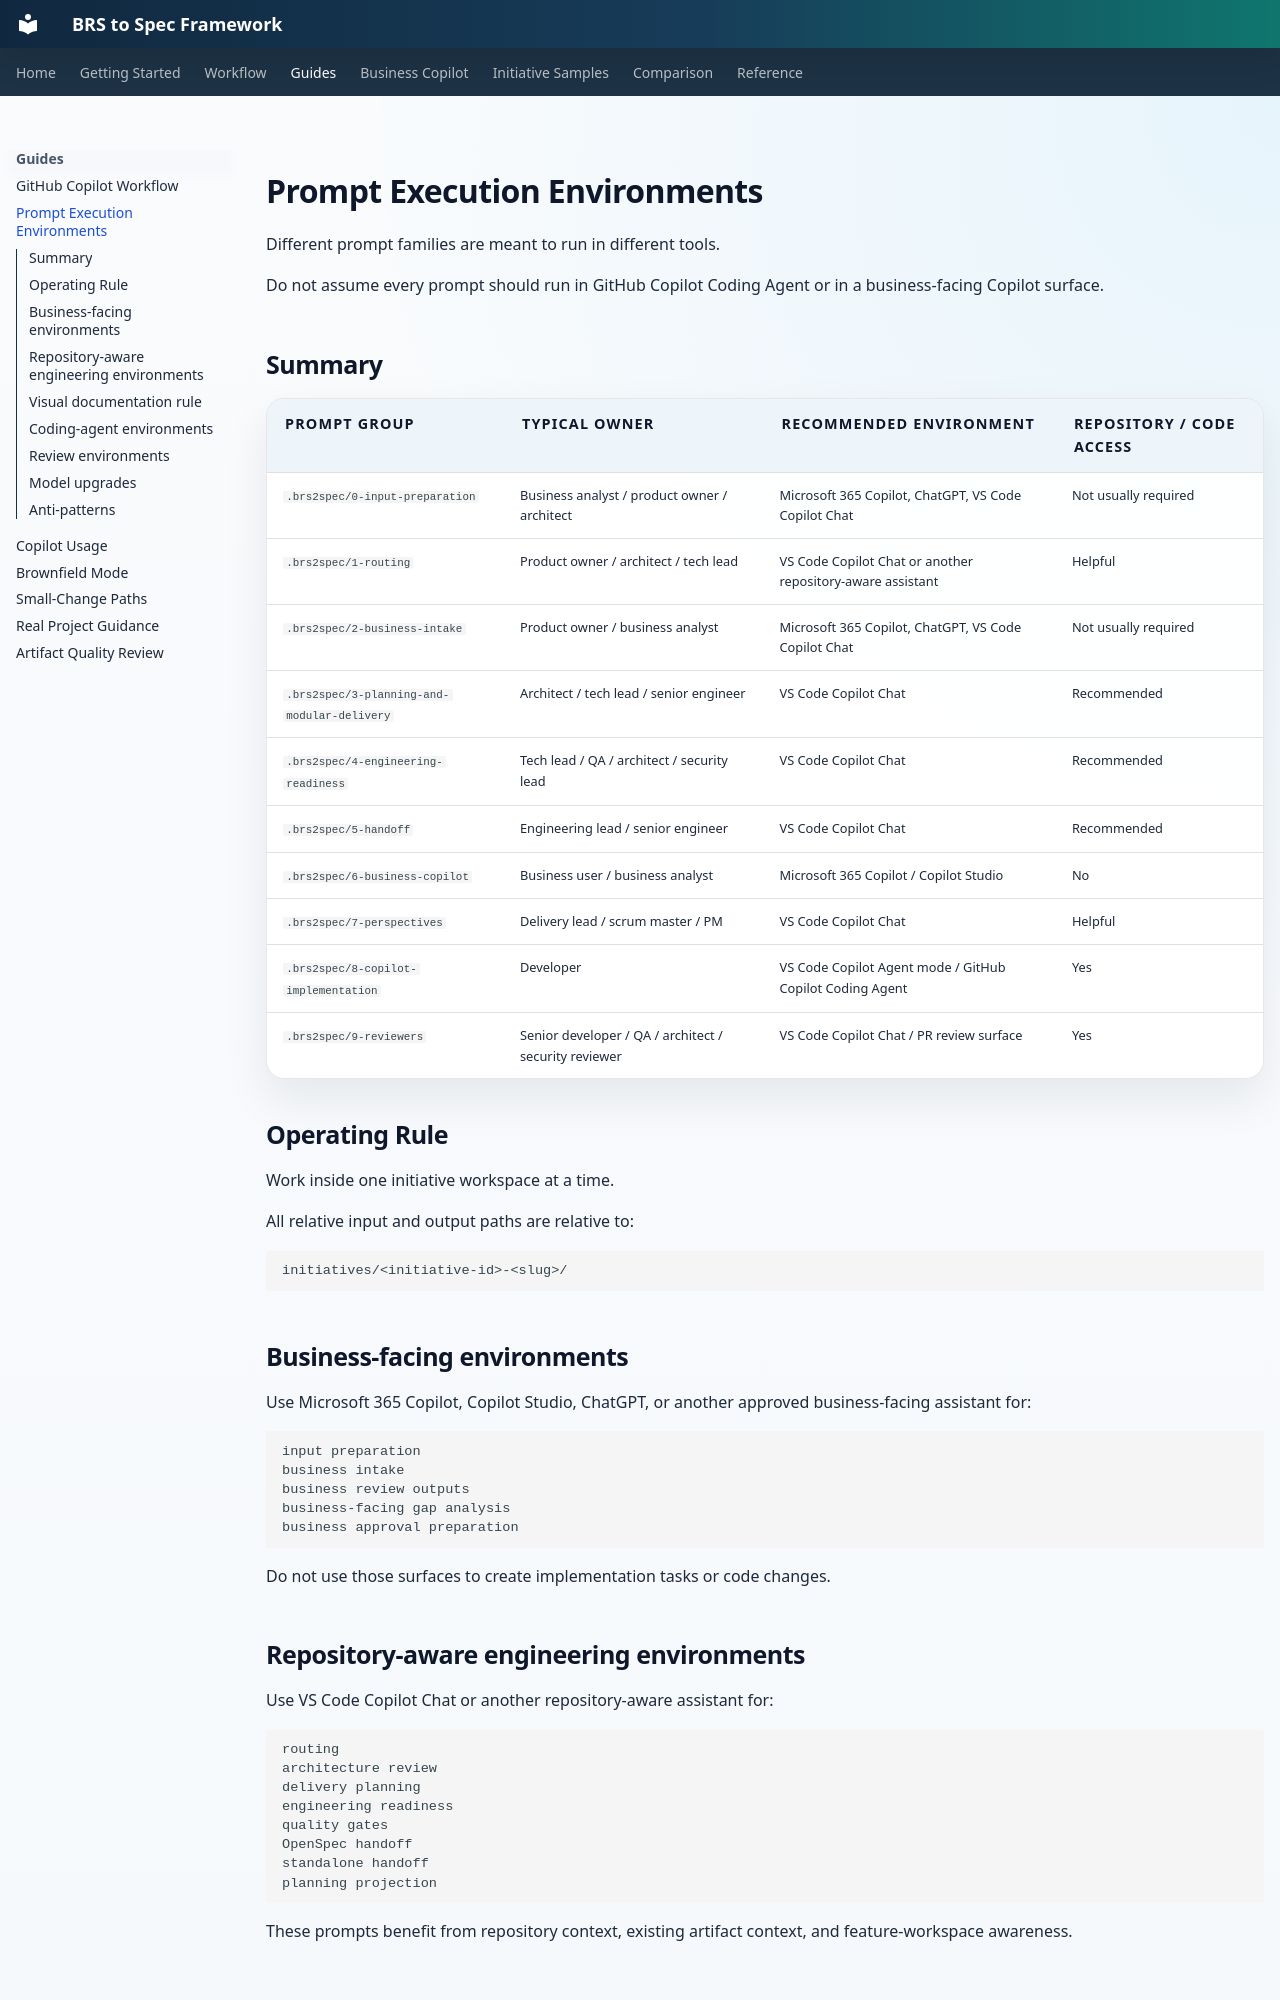

repository: nicobit/brs-to-spec · page: 16-prompt-execution-environments/index.html · generator: mkdocs

# Prompt Execution Environments

Different prompt families are meant to run in different tools.

Do not assume every prompt should run in GitHub Copilot Coding Agent or in a business-facing Copilot surface.

## Summary

| Prompt group | Typical owner | Recommended environment | Repository / code access |
|---|---|---|---|
| `.brs2spec/0-input-preparation` | Business analyst / product owner / architect | Microsoft 365 Copilot, ChatGPT, VS Code Copilot Chat | Not usually required |
| `.brs2spec/1-routing` | Product owner / architect / tech lead | VS Code Copilot Chat or another repository-aware assistant | Helpful |
| `.brs2spec/2-business-intake` | Product owner / business analyst | Microsoft 365 Copilot, ChatGPT, VS Code Copilot Chat | Not usually required |
| `.brs2spec/3-planning-and-modular-delivery` | Architect / tech lead / senior engineer | VS Code Copilot Chat | Recommended |
| `.brs2spec/4-engineering-readiness` | Tech lead / QA / architect / security lead | VS Code Copilot Chat | Recommended |
| `.brs2spec/5-handoff` | Engineering lead / senior engineer | VS Code Copilot Chat | Recommended |
| `.brs2spec/6-business-copilot` | Business user / business analyst | Microsoft 365 Copilot / Copilot Studio | No |
| `.brs2spec/7-perspectives` | Delivery lead / scrum master / PM | VS Code Copilot Chat | Helpful |
| `.brs2spec/8-copilot-implementation` | Developer | VS Code Copilot Agent mode / GitHub Copilot Coding Agent | Yes |
| `.brs2spec/9-reviewers` | Senior developer / QA / architect / security reviewer | VS Code Copilot Chat / PR review surface | Yes |

## Operating Rule

Work inside one initiative workspace at a time.

All relative input and output paths are relative to:

```text
initiatives/<initiative-id>-<slug>/
```

## Business-facing environments

Use Microsoft 365 Copilot, Copilot Studio, ChatGPT, or another approved business-facing assistant for:

```text
input preparation
business intake
business review outputs
business-facing gap analysis
business approval preparation
```

Do not use those surfaces to create implementation tasks or code changes.

## Repository-aware engineering environments

Use VS Code Copilot Chat or another repository-aware assistant for:

```text
routing
architecture review
delivery planning
engineering readiness
quality gates
OpenSpec handoff
standalone handoff
planning projection
```

These prompts benefit from repository context, existing artifact context, and feature-workspace awareness.
